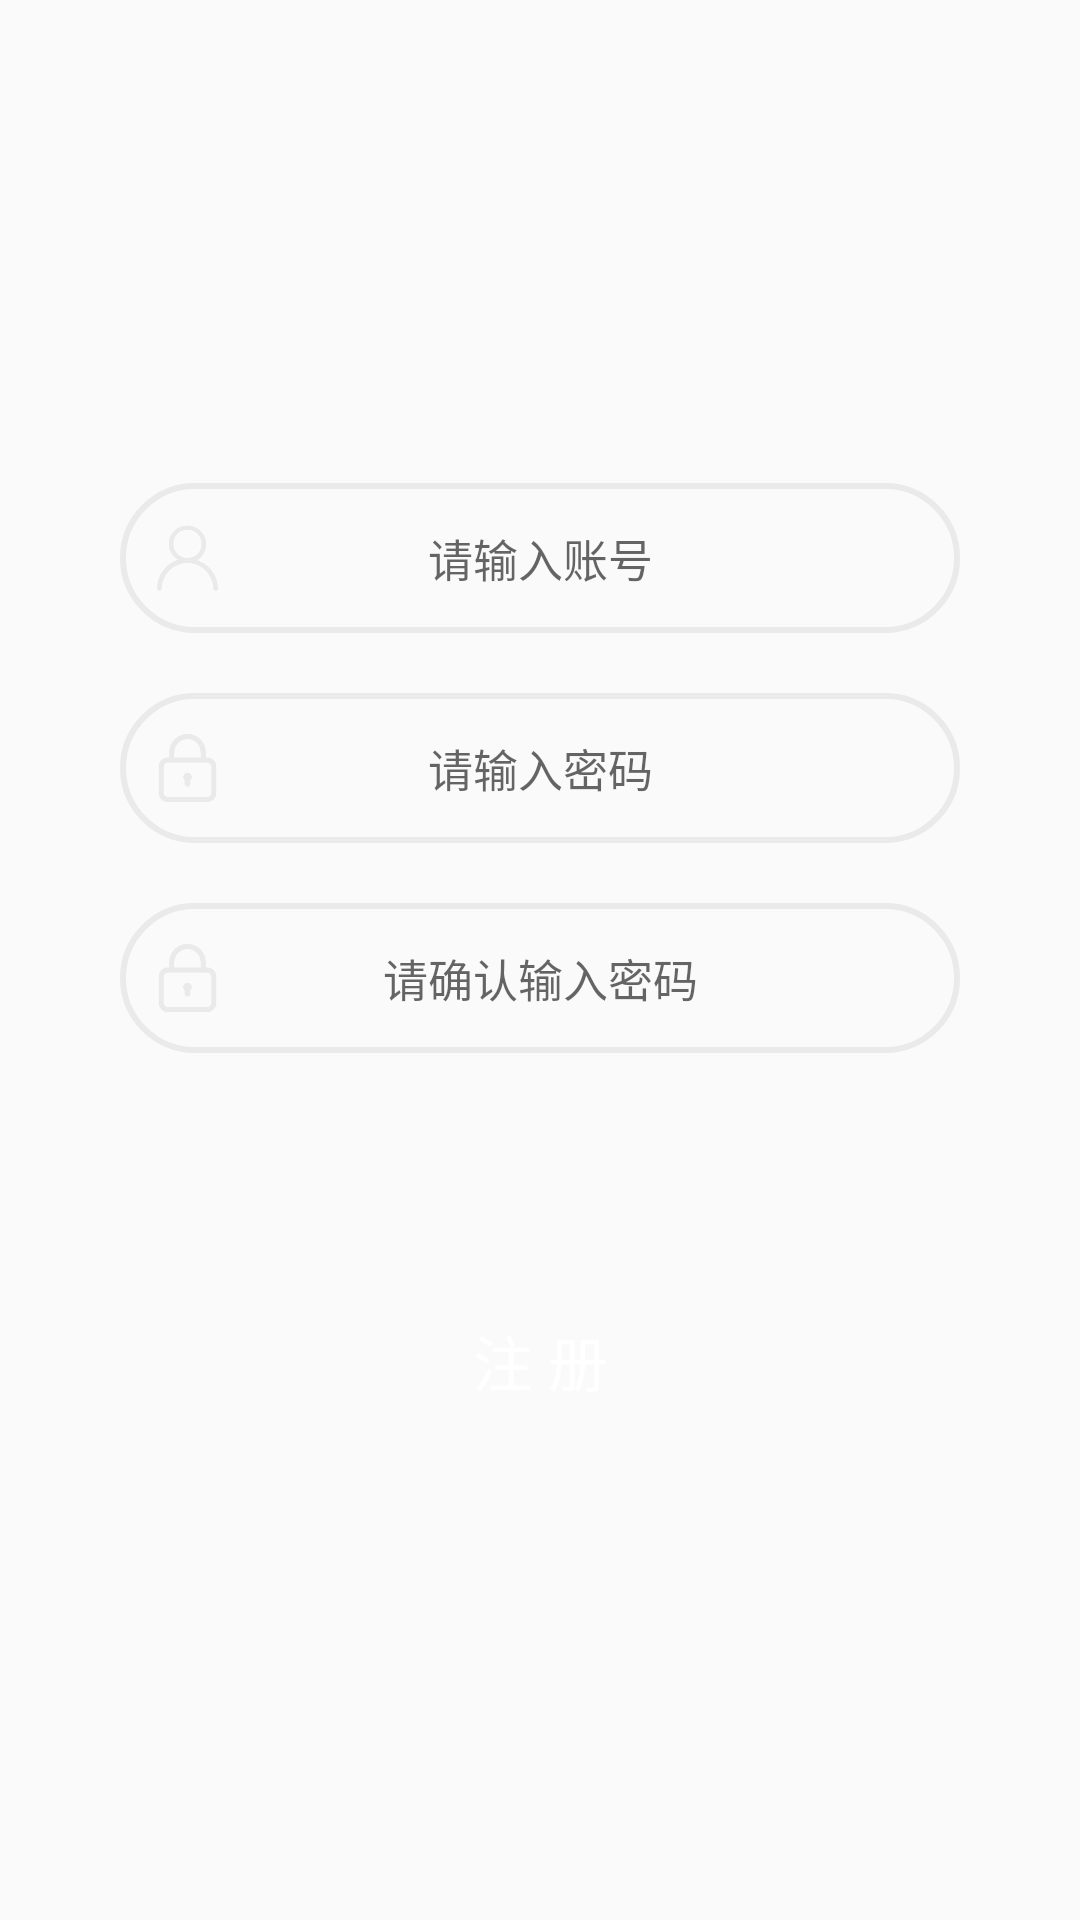

Reconstruct the res/layout file that produces this screen, plus the resources it refers to.
<!-- AndroidManifest.xml: application theme Theme.AppCompat.Light.NoActionBar -->
<!-- res/layout/activity_register.xml -->
<?xml version="1.0" encoding="utf-8"?>
<LinearLayout xmlns:android="http://schemas.android.com/apk/res/android"
    android:layout_height="match_parent"
    android:layout_width="match_parent"
    android:orientation="vertical"
    android:gravity="center_vertical|center_horizontal">
    <RelativeLayout
        android:layout_width="wrap_content"
        android:layout_height="wrap_content">
        <EditText
            android:id="@+id/login_name1"
            android:layout_width="280dp"
            android:layout_height="50dp"
            android:singleLine="true"
            android:hint="@string/login_name"
            android:drawablePadding="15dp"
            android:textSize="15sp"
            android:background="@drawable/register_input"
            android:gravity="center"
            />
        <ImageView
            android:layout_width="25dp"
            android:layout_height="25dp"
            android:layout_alignStart="@id/login_name1"
            android:layout_alignBottom="@id/login_name1"
            android:layout_alignTop="@id/login_name1"
            android:layout_marginStart="10dp"
            android:src="@drawable/account"/>
    </RelativeLayout>
    <RelativeLayout
        android:layout_width="wrap_content"
        android:layout_height="wrap_content">
        <EditText
            android:id="@+id/psw1"
            android:layout_marginTop="20dp"
            android:layout_width="280dp"
            android:layout_height="50dp"
            android:singleLine="true"
            android:hint="@string/enter_pass"
            android:drawablePadding="15dp"
            android:textSize="15sp"
            android:inputType="textPassword"
            android:background="@drawable/register_input"
            android:gravity="center"
            />
        <ImageView
            android:layout_width="25dp"
            android:layout_height="25dp"
            android:layout_alignStart="@id/psw1"
            android:layout_alignBottom="@id/psw1"
            android:layout_alignTop="@id/psw1"
            android:layout_marginStart="10dp"
            android:src="@drawable/psw"/>
    </RelativeLayout>
    <RelativeLayout
        android:layout_width="wrap_content"
        android:layout_height="wrap_content">
        <EditText
            android:id="@+id/psw2"
            android:layout_marginTop="20dp"
            android:layout_width="280dp"
            android:layout_height="50dp"
            android:singleLine="true"
            android:hint="@string/verify_pass"
            android:drawablePadding="15dp"
            android:textSize="15sp"
            android:inputType="textPassword"
            android:background="@drawable/register_input"
            android:gravity="center"
            />

        <ImageView
            android:layout_width="25dp"
            android:layout_height="25dp"
            android:layout_alignStart="@id/psw2"
            android:layout_alignBottom="@id/psw2"
            android:layout_alignTop="@id/psw2"
            android:layout_marginStart="10dp"
            android:src="@drawable/psw"/>

    </RelativeLayout>
    <TextView
        android:id="@+id/register_warn"
        android:layout_width="280dp"
        android:layout_height="wrap_content"
        android:textColor="@color/red"
        android:textSize="12sp"
        android:text="@string/psw_warn"
        android:gravity="right"
        android:visibility="invisible"
        />
    <Button
        android:id="@+id/register"
        android:layout_marginTop="60dp"
        android:layout_width="100dp"
        android:layout_height="50dp"
        android:text="@string/register"
        android:background="@drawable/blue_radius_register"
        android:textColor="@color/white"
        android:textSize="20sp"
        />

</LinearLayout>
<!-- resources referenced by this layout -->
<resources>
  <color name="red">#d81e06</color>
  <color name="white">#ffffff</color>
  <!-- drawable account: png bitmap (drawable, 7396 bytes) -->
  <!-- drawable psw: png bitmap (drawable, 5430 bytes) -->
  <!-- drawable register_input (drawable) -->
  <?xml version="1.0" encoding="utf-8"?>
  <selector xmlns:android="http://schemas.android.com/apk/res/android">
      <item android:state_focused="true" android:drawable="@drawable/blue_focus"/>
      <item android:state_focused="false" android:drawable="@drawable/input_normal"/>
  </selector>
  <string name="enter_pass">请输入密码</string>
  <string name="login_name">请输入账号</string>
  <string name="psw_warn">密码输入不一致，请重新输入</string>
  <string name="register">注 册</string>
  <string name="verify_pass">请确认输入密码</string>
  <!-- drawable blue_focus (drawable) -->
  <?xml version="1.0" encoding="utf-8"?>
  <shape xmlns:android="http://schemas.android.com/apk/res/android">
      <solid android:color="@color/top"/>
      <corners
          android:radius="50dp"/>
      <stroke
          android:width="2dp"
          android:color="@color/btn_blue">
      </stroke>
  </shape>
  <!-- drawable input_normal (drawable) -->
  <?xml version="1.0" encoding="utf-8"?>
  <shape xmlns:android="http://schemas.android.com/apk/res/android">
      <solid android:color="@color/top"/>
      <corners
          android:radius="50dp"/>
      <stroke
          android:width="2dp"
          android:color="@color/line">
      </stroke>
  </shape>
  <color name="top">#fafafa</color>
  <color name="btn_blue">#1296db</color>
  <color name="line">#eaeaea</color>
</resources>
